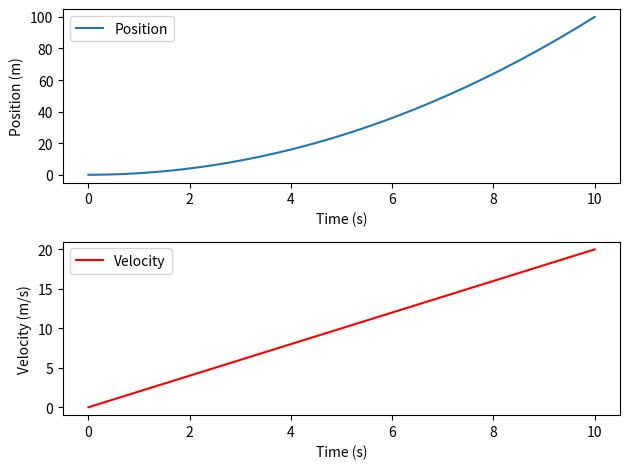

Write the Python code that produced this figure.
import numpy as np
import matplotlib.pyplot as plt

# 時間の設定
t = np.linspace(0, 10, 100)  # 0から10秒までを100等分

# 位置と速度の設定
x = t**2 
v = 2 * t  # 速度は位置の時間微分

# グラフの描画
plt.figure()
plt.subplot(2, 1, 1)
plt.plot(t, x, label='Position')
plt.xlabel('Time (s)')
plt.ylabel('Position (m)')
plt.legend()

plt.subplot(2, 1, 2)
plt.plot(t, v, label='Velocity', color='r')
plt.xlabel('Time (s)')
plt.ylabel('Velocity (m/s)')
plt.legend()

plt.tight_layout()
plt.show()
